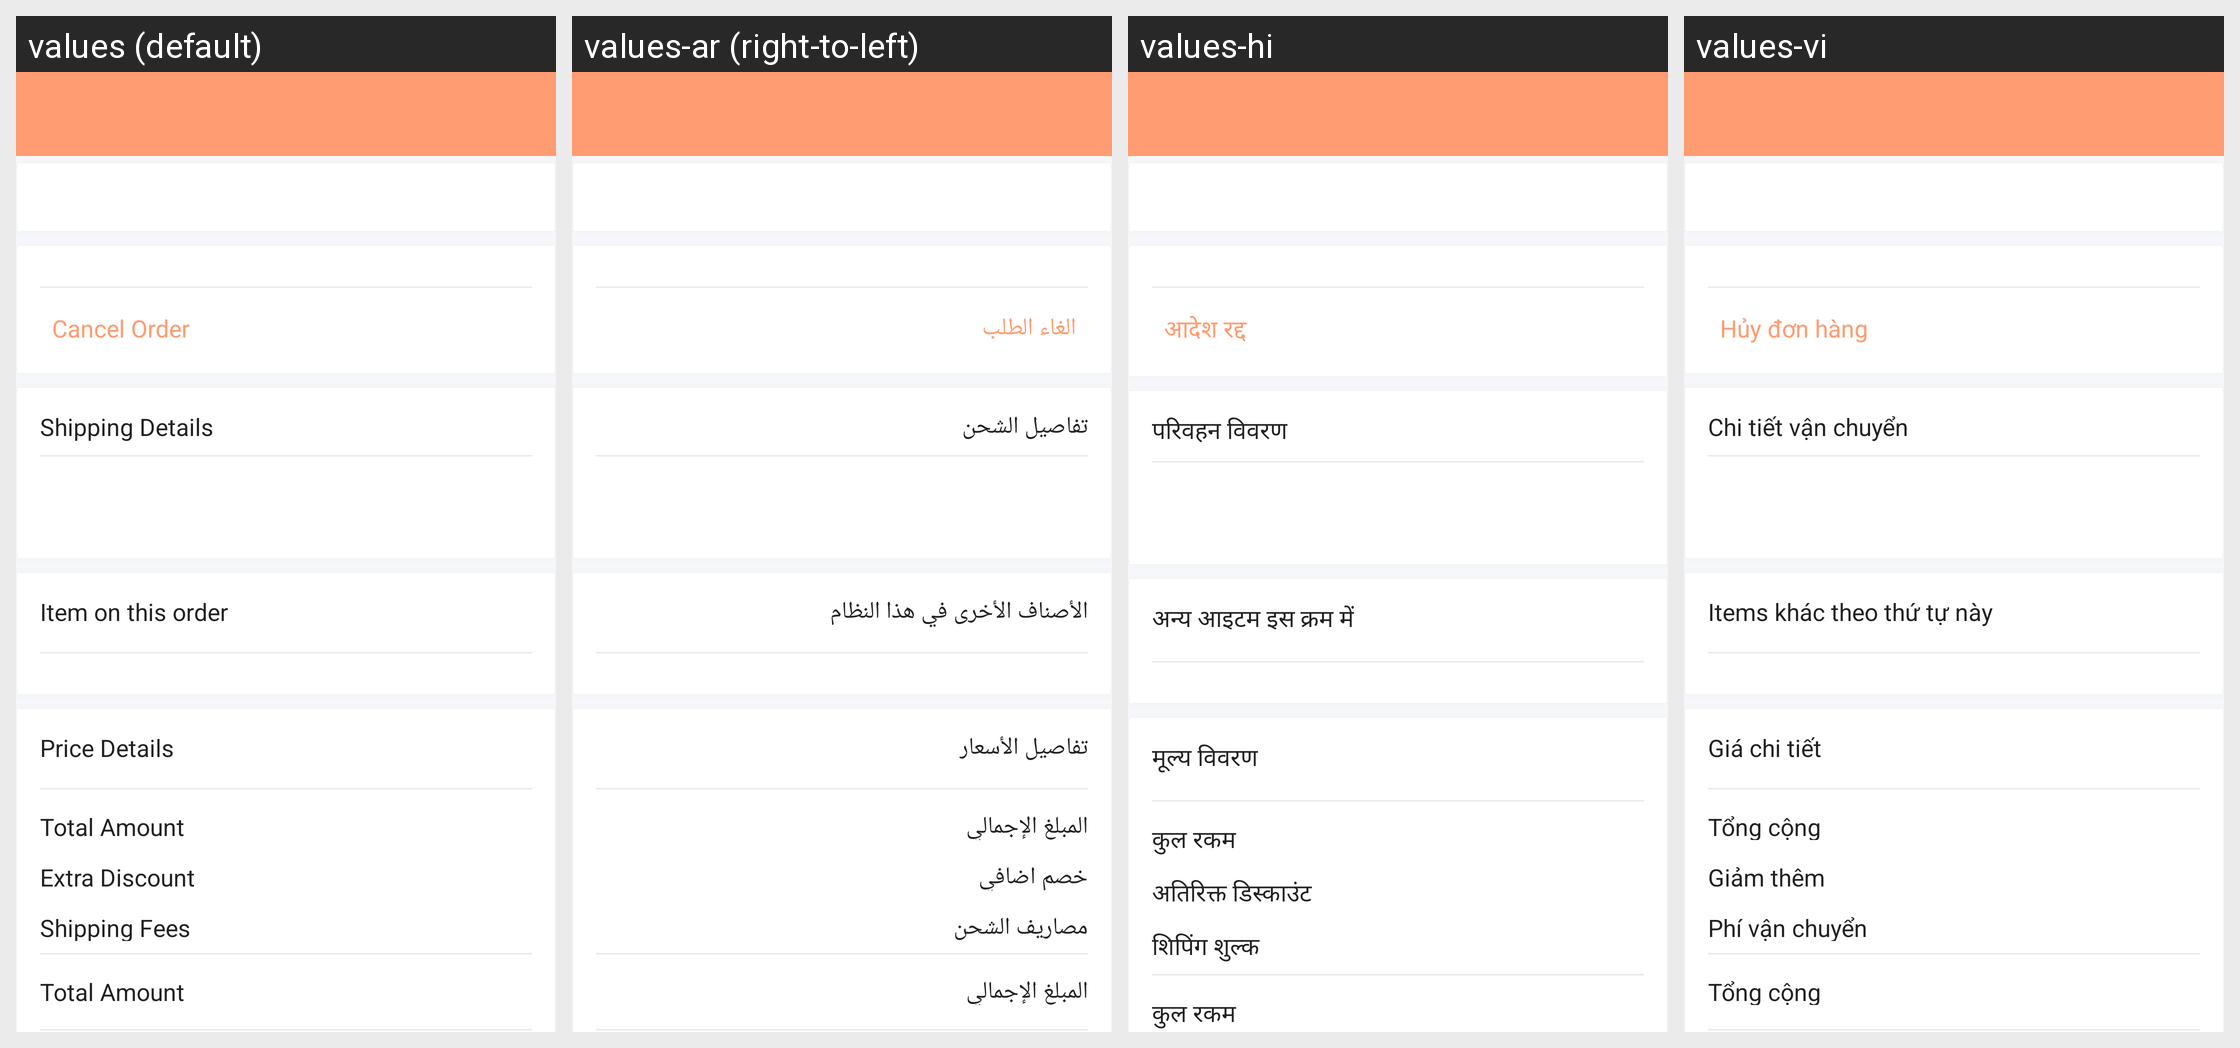

Translations of the strings shown on this Android screen, per locale in the grid:
Android screen res/layout/activity_orderdescription.xml rendered under 4 locales, left to right: values (default), values-ar (right-to-left), values-hi, values-vi. Device: Nexus 5 (rendered at 1080×1920; each locale shown at half size, 540×960, under a caption strip naming it); theme NewAppTheme.
Other locales in the repository, not shown: values-af, values-de, values-es, values-fr, values-in, values-tr.
Strings drawn on this screen, with the default value and each locale's value (text and hints the layout hard-codes, and strings that could not be matched under every locale, appear in the picture but are not listed):

lbl_cancel_order
  values: Cancel Order
  values-ar: الغاء الطلب
  values-hi: आदेश रद्द
  values-vi: Hủy đơn hàng

lbl_shipping_details
  values: Shipping Details
  values-ar: تفاصيل الشحن
  values-hi: परिवहन विवरण
  values-vi: Chi tiết vận chuyển

lbl_other_item_in_cart
  values: Item on this order
  values-ar: الأصناف الأخرى في هذا النظام
  values-hi: अन्य आइटम इस क्रम में
  values-vi: Items khác theo thứ tự này

lbl_price_detail
  values: Price Details
  values-ar: تفاصيل الأسعار
  values-hi: मूल्य विवरण
  values-vi: Giá chi tiết

lbl_total_amount
  values: Total Amount
  values-ar: المبلغ الإجمالي
  values-hi: कुल रकम
  values-vi: Tổng cộng

lbl_extra_discount
  values: Extra Discount
  values-ar: خصم اضافي
  values-hi: अतिरिक्त डिस्काउंट
  values-vi: Giảm thêm

lbl_shipping_fee
  values: Shipping Fees
  values-ar: مصاريف الشحن
  values-hi: शिपिंग शुल्क
  values-vi: Phí vận chuyển
